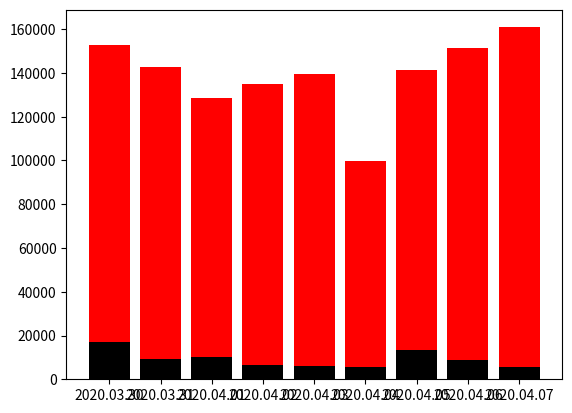

Recreate this plot in Python.
import matplotlib.pyplot as plt

date = ['2020.03.30', '2020.03.31', '2020.04.01', '2020.04.02',
        '2020.04.03', '2020.04.04', '2020.04.05', '2020.04.06', '2020.04.07']
red = [152577, 142709, 128653, 134998, 139483, 99846, 141211, 151192, 160863]
black = [17165, 9361, 9964, 6537, 6043, 5723, 13157, 8632, 5723]
plt.bar(date, red, color='red')  # 红粉柱状图
plt.bar(date, black, color='black')  # 黑粉柱状图
plt.show()
